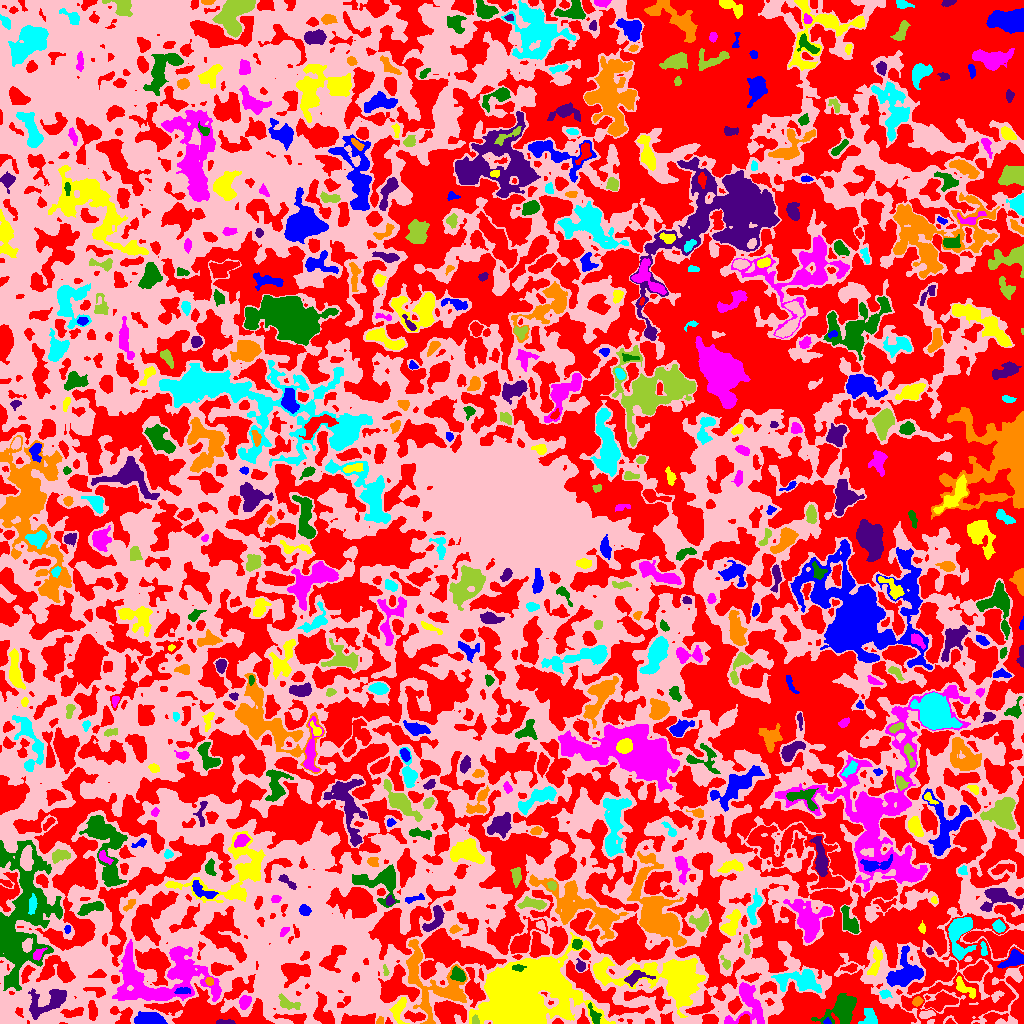

The data file committed next to this chart (first rows):
ID, X, Y, A, B, theta, total_flux, mu_max, mu_median, mu_mean, R_fwhm, R_e, R10, R90, x_start, x_end, y_start, y_end, area, greylevel
0, 577.9, 526.4, 307.7, 271.7, 0.8657, 6893878, 34.0, 17.0, 16.61, 277.7, 239, 101.9, 335.4, 0, 1023, 0, 1023, 415036, 16.61
1, 827.1, 1.791, 1.856, 1.564, -0.1488, 139.0, 6.0, 3.0, 3.31, 2.985, 2.111, 0.7979, 3.192, 823, 831, 0, 6, 42, 28.31
2, 521.6, 23.69, 21.6, 15.35, 0.4249, 74816, 58.0, 9.0, 13.83, 16.03, 17.55, 6.676, 33.63, 469, 615, 0, 91, 5408, 35.83
3, 747.1, 22.34, 12.25, 7.625, -1.473, 2181, 12.0, 2.0, 3.275, 6.18, 6.723, 2.459, 12.1, 724, 764, 0, 41, 666, 27.27
4, 842.4, 14.8, 8.698, 6.088, 0.7242, 2936, 10.0, 4.0, 4.51, 9.723, 7.674, 3.192, 12.11, 811, 856, 0, 30, 651, 25.51
5, 225.3, 1.191, 4.729, 1.091, -0.002596, 303.0, 8.0, 3.0, 3.695, 3.568, 2.764, 1.128, 4.334, 216, 235, 0, 4, 82, 24.7
6, 379.8, 2.616, 1.914, 1.594, 1.048, 164.0, 6.0, 3.0, 3.154, 3.141, 2.185, 0.7979, 3.432, 376, 383, 0, 7, 52, 27.15
7, 869.8, 5.658, 4.285, 3.531, -1.424, 742.0, 8.0, 3.0, 3.655, 5.412, 4.334, 1.693, 6.933, 858, 877, 0, 15, 203, 26.66
8, 926.2, 9.321, 3.653, 1.794, 0.2536, 377.0, 7.0, 3.0, 3.336, 4.184, 3.241, 1.262, 5.046, 919, 935, 5, 13, 113, 29.34
9, 475.3, 2.728, 2.181, 1.529, -1.547, 162.0, 6.0, 2.5, 2.613, 3.141, 2.185, 0.7979, 3.478, 472, 479, 0, 9, 62, 33.61
10, 744.2, 3.201, 2.667, 2.276, 0.634, 542.0, 11.0, 6.0, 5.705, 3.909, 3.038, 1.262, 4.754, 738, 749, 0, 9, 95, 32.71
11, 150, 4.305, 7.183, 2.999, -0.01981, 2169, 12.0, 7.0, 6.494, 8.058, 5.836, 2.394, 8.813, 134, 167, 0, 12, 334, 32.49
12, 398.8, 14.43, 6.162, 2.925, 1.299, 511.0, 7.0, 2.0, 2.129, 3.949, 4.442, 1.596, 7.114, 389, 409, 0, 26, 240, 27.13
13, 244.7, 21.57, 3.386, 2.575, 1.118, 509.0, 7.0, 4.0, 3.51, 4.983, 3.868, 1.596, 5.781, 239, 251, 14, 28, 145, 28.51
14, 594.1, 8.113, 5.853, 2.093, -1.134, 354.0, 5.0, 2.0, 2.476, 4.754, 3.909, 1.596, 5.863, 588, 601, 0, 21, 143, 28.48
15, 49.96, 22.56, 11.42, 5.601, 0.4074, 2754, 13.0, 4.0, 4.765, 6.206, 7.159, 2.706, 11.85, 28, 66, 4, 35, 578, 29.76
16, 917.4, 22.03, 2.473, 1.92, 0.6678, 323.0, 8.0, 4.0, 3.756, 3.742, 2.764, 1.128, 4.37, 912, 923, 17, 27, 86, 29.76
17, 884.5, 29.8, 2.528, 1.769, -0.03953, 267.0, 8.0, 3.0, 3.105, 3.478, 2.646, 0.9772, 4.146, 879, 892, 25, 34, 86, 29.1
18, 358.5, 36.27, 12.6, 2.898, -0.2838, 1069, 7.0, 3.0, 3.201, 6.555, 5.836, 2.326, 9.027, 335, 376, 26, 47, 334, 31.2
19, 288.1, 19.52, 5.816, 2.434, -0.3096, 634.0, 9.0, 3.0, 3.302, 3.989, 4.068, 1.596, 6.628, 278, 300, 14, 30, 192, 30.3
20, 970.3, 38.37, 31.98, 22.53, 1.057, 13457, 17.0, 4.0, 3.877, 5.642, 19.17, 6.457, 29.68, 901, 1023, 0, 110, 3471, 24.88
21, 182.7, 32.8, 3.863, 1.348, 0.07547, 206.0, 5.0, 2.0, 2.102, 3.523, 2.877, 1.128, 4.406, 174, 190, 30, 36, 98, 36.1
22, 963.9, 35.86, 7.273, 2.683, -0.7155, 467.0, 5.0, 2.0, 2.256, 4.787, 4.549, 1.693, 7.047, 956, 975, 25, 47, 207, 29.26
23, 158.4, 43.04, 27.77, 14.59, -0.03578, 11010, 12.0, 4.0, 4.479, 15.03, 15.12, 5.698, 24.19, 112, 221, 22, 84, 2458, 28.48
24, 457.8, 49.07, 3.709, 2.787, -0.752, 1087, 14.0, 6.0, 6.394, 5.078, 4.029, 1.596, 6.308, 450, 465, 42, 57, 170, 32.39
25, 635.3, 46.01, 6.321, 2.873, 0.2865, 676.0, 6.0, 3.0, 3.174, 6.408, 4.549, 1.871, 7.181, 624, 655, 37, 53, 213, 30.17
26, 209.3, 42.05, 1.923, 1.636, -1.403, 144.0, 5.0, 2.0, 2.215, 2.932, 2.257, 0.7979, 3.523, 205, 213, 38, 46, 65, 31.22
27, 799.6, 43.05, 11.94, 5.017, -0.09549, 3109, 10.0, 4.0, 4.951, 9.788, 8.098, 3.29, 12.73, 771, 821, 31, 54, 628, 26.95
28, 89.72, 67.32, 8.071, 4.775, 0.343, 3044, 13.0, 3.0, 4.612, 7.527, 6.794, 2.706, 11.6, 71, 108, 51, 81, 660, 29.61
29, 385.4, 52.1, 2.91, 1.268, -1.418, 167.0, 6.0, 3.0, 3.151, 3.241, 2.326, 0.7979, 3.523, 383, 389, 48, 59, 53, 29.15
30, 850.4, 55.35, 3.692, 1.835, 0.1546, 285.0, 7.0, 2.0, 2.664, 3.241, 2.985, 1.128, 4.951, 840, 857, 51, 60, 107, 24.66
31, 904.6, 49.12, 9.395, 6.782, 0.5193, 3206, 11.0, 4.0, 4.653, 8.938, 7.777, 3.09, 12.42, 886, 923, 37, 78, 689, 28.65
32, 664, 45.42, 31.55, 10.85, -0.1201, 9157, 11.0, 4.0, 4.059, 13.21, 15.04, 5.836, 23.28, 593, 705, 6, 66, 2256, 28.06
33, 184.7, 52.28, 3.233, 2.682, -0.05032, 484.0, 7.0, 3.0, 3.315, 4.549, 3.656, 1.493, 5.836, 175, 191, 47, 59, 146, 33.32
34, 517.7, 55.69, 3.032, 1.497, -0.007857, 231.0, 7.0, 3.0, 2.962, 3.038, 2.706, 0.9772, 4.184, 512, 526, 52, 59, 78, 36.96
35, 580.7, 57.13, 2.513, 2.065, -1.348, 443.0, 10.0, 4.0, 4.52, 3.656, 2.764, 1.128, 4.406, 576, 585, 52, 65, 98, 28.52
36, 415.1, 64.36, 3.263, 1.629, 0.9333, 208.0, 7.0, 2.0, 2.286, 2.185, 2.706, 0.7979, 4.297, 410, 420, 59, 71, 91, 30.29
37, 959.6, 90.47, 10.71, 5.51, 1.485, 4787, 18.0, 6.0, 7.365, 8.425, 7.378, 2.985, 12.22, 948, 976, 63, 106, 650, 31.36
38, 329.9, 99.19, 52.96, 33.24, 0.4586, 79807, 62.0, 4.0, 6.511, 8.686, 27.33, 7.527, 53.02, 241, 493, 8, 197, 12258, 28.51
39, 725.8, 59.88, 3.625, 1.888, -0.9821, 235.0, 6.0, 2.0, 2.67, 3.568, 2.821, 1.128, 4.478, 720, 730, 54, 68, 88, 26.67
40, 305.2, 67.6, 2.591, 1.667, 0.9376, 265.0, 8.0, 4.0, 3.732, 3.385, 2.585, 0.9772, 4.029, 300, 309, 63, 72, 71, 33.73
41, 1013, 63.63, 5.909, 3.345, 0.4774, 1180, 9.0, 4.0, 4.37, 6.103, 5.14, 2.111, 8.019, 997, 1023, 55, 74, 270, 29.37
42, 875.2, 60.71, 8.258, 2.583, 1.298, 696.0, 6.0, 3.0, 3.039, 6.956, 5.171, 2.034, 7.777, 867, 882, 48, 77, 229, 27.04
43, 38.2, 69.35, 3.218, 1.796, 0.8432, 193.0, 5.0, 2.0, 1.838, 3.09, 2.821, 1.128, 4.652, 33, 47, 63, 76, 105, 31.84
44, 577.1, 79.15, 2.429, 2.221, 0.9173, 505.0, 11.0, 5.0, 5.26, 3.656, 2.985, 1.128, 4.687, 572, 582, 74, 84, 96, 31.26
45, 929.4, 72.3, 1.677, 1.443, -1.26, 105.0, 5.0, 2.0, 2.188, 2.394, 1.871, 0.7979, 3.141, 926, 933, 69, 76, 48, 25.19
46, 436.3, 36.66, 20.47, 13.86, -0.7817, 5555, 14.0, 4.0, 4.218, 7.047, 11.35, 3.909, 18.1, 406, 467, 0, 84, 1317, 26.22
47, 983.2, 74.54, 4.069, 1.236, -1.456, 127.0, 5.0, 1.0, 1.549, 2.459, 2.394, 0.7979, 4.029, 980, 987, 68, 82, 82, 30.55
48, 785.1, 75.3, 2.421, 1.759, -1.047, 181.0, 5.0, 2.0, 2.413, 3.241, 2.585, 0.9772, 4.029, 780, 789, 70, 80, 75, 25.41
49, 746.3, 79.66, 5.996, 1.516, -1.478, 256.0, 5.0, 2.0, 2.207, 3.785, 3.478, 1.382, 5.293, 743, 750, 69, 89, 116, 27.21
50, 772, 91.1, 2.034, 1.387, -1.555, 144.0, 6.0, 3.0, 2.571, 3.038, 2.111, 0.7979, 3.385, 769, 775, 86, 95, 56, 24.57
51, 67.33, 94.59, 1.834, 1.285, -1.566, 141.0, 7.0, 3.0, 2.82, 2.394, 1.954, 0.7979, 3.09, 64, 70, 90, 98, 50, 27.82
52, 922.1, 94.93, 2.295, 1.624, -1.439, 192.0, 6.0, 3.0, 2.954, 3.29, 2.394, 0.9772, 3.827, 918, 925, 90, 103, 65, 24.95
53, 284.5, 92.47, 2.983, 1.565, 0.797, 240.0, 8.0, 3.0, 3.38, 2.764, 2.585, 0.7979, 4.146, 280, 289, 87, 96, 71, 31.38
54, 848.6, 101.8, 7.829, 3.373, -1.138, 1297, 7.0, 4.0, 4.382, 8.195, 5.863, 2.394, 8.686, 841, 859, 90, 118, 296, 25.38
55, 435.5, 104.8, 7.687, 3.24, 1.077, 795.0, 6.0, 3.0, 2.86, 7.114, 5.202, 2.034, 7.979, 422, 444, 92, 118, 278, 26.86
56, 454.8, 93.94, 2.771, 1.565, 0.2795, 203.0, 6.0, 2.0, 2.57, 3.523, 2.523, 0.9772, 3.989, 449, 462, 90, 99, 79, 28.57
57, 998.7, 96.82, 2.869, 2.283, -0.8521, 607.0, 11.0, 4.0, 4.634, 4.029, 3.29, 1.262, 5.232, 992, 1005, 91, 104, 131, 31.63
58, 540.4, 98.22, 2.239, 1.861, -0.6511, 161.0, 5.0, 2.0, 2.147, 3.192, 2.523, 0.9772, 3.909, 536, 545, 93, 103, 75, 29.15
59, 702.1, 101.4, 4.282, 3.699, 0.7512, 1038, 12.0, 3.0, 4.237, 4.82, 4.26, 1.596, 7.269, 689, 709, 92, 113, 245, 28.24
... 519 more rows
